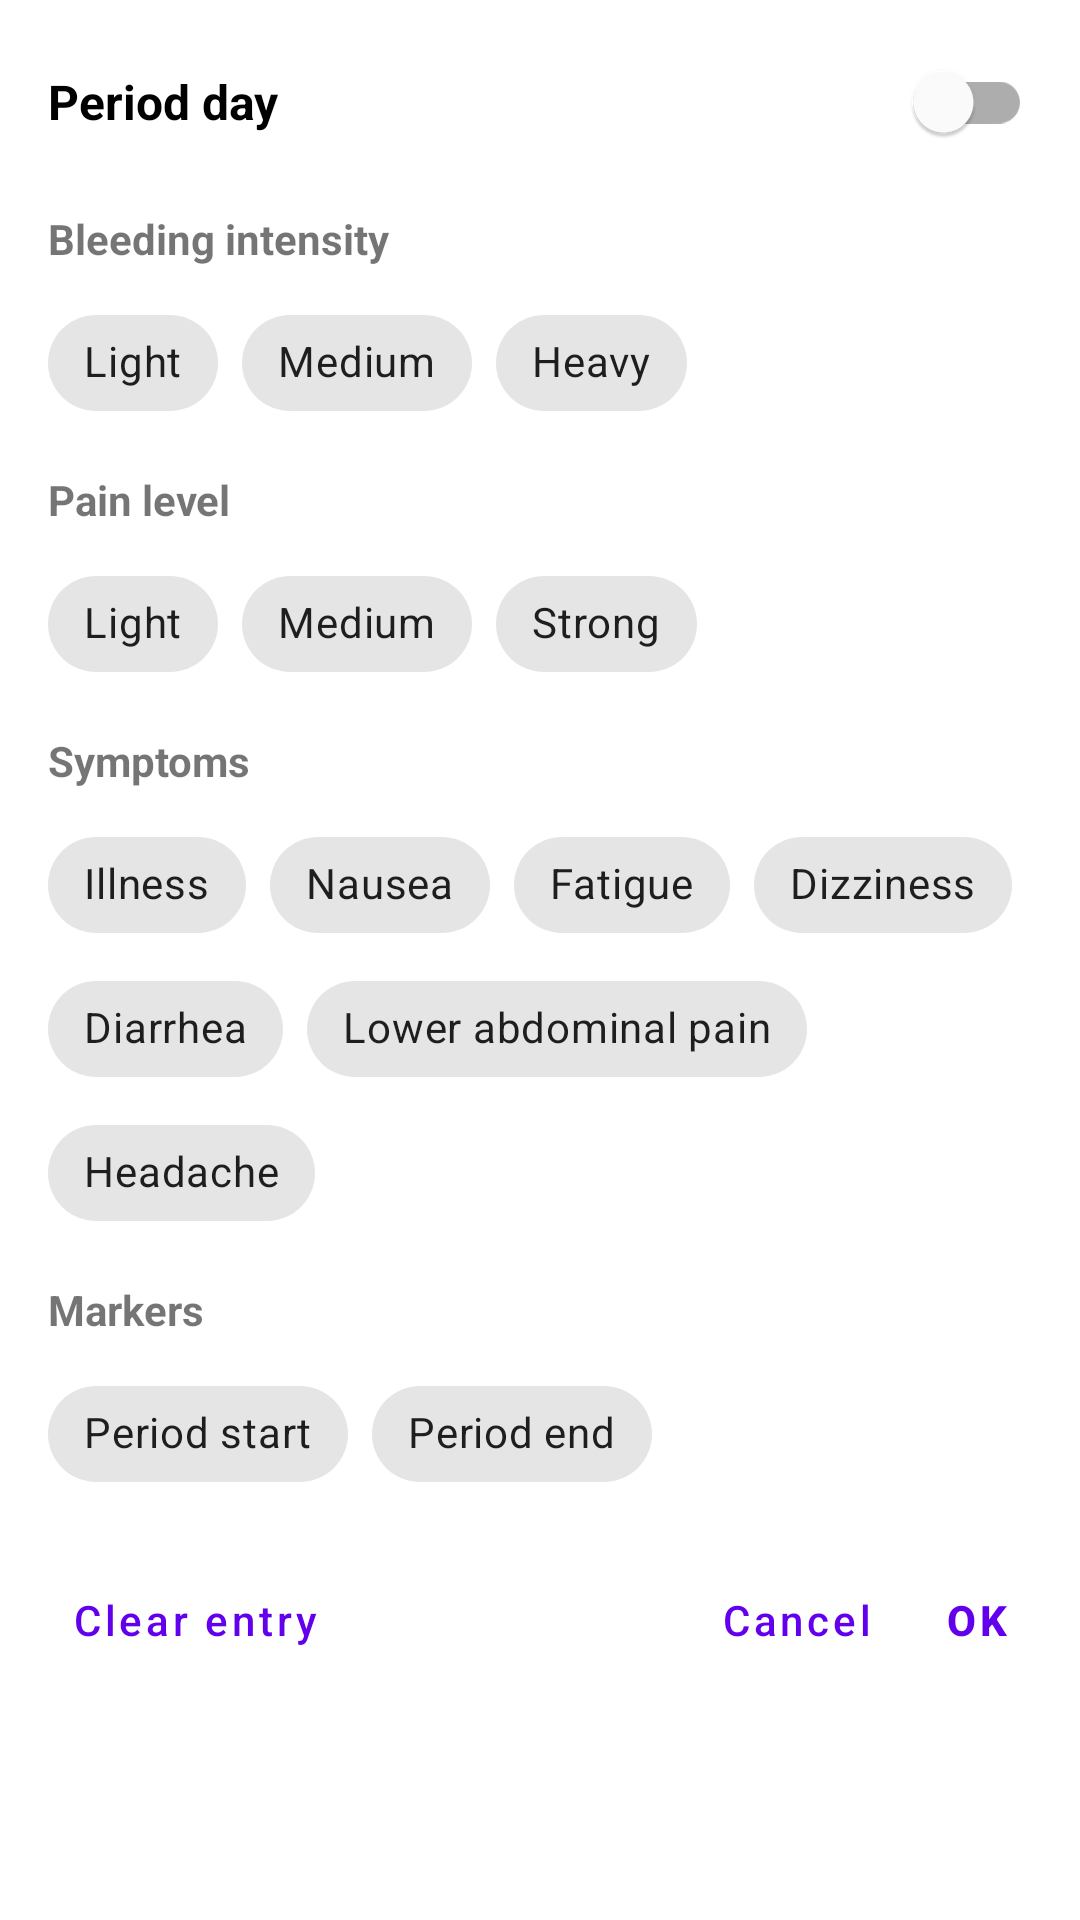

Write the Android layout XML for this screen, with the resource values it uses.
<!-- AndroidManifest.xml: application theme Theme.MaterialComponents.DayNight.NoActionBar -->
<!-- res/layout/dialog_period_entry.xml -->
<?xml version="1.0" encoding="utf-8"?>
<LinearLayout xmlns:android="http://schemas.android.com/apk/res/android"
    xmlns:app="http://schemas.android.com/apk/res-auto"
    android:id="@+id/period_modal_root"
    android:layout_width="match_parent"
    android:layout_height="wrap_content"
    android:orientation="vertical"
    android:paddingStart="16dp"
    android:paddingTop="10dp"
    android:paddingEnd="16dp"
    android:paddingBottom="4dp">

    <com.google.android.material.switchmaterial.SwitchMaterial
        android:id="@+id/switch_period_day"
        android:layout_width="match_parent"
        android:layout_height="wrap_content"
        android:text="@string/period_modal_period_day"
        android:textSize="16sp"
        android:textStyle="bold"
        app:useMaterialThemeColors="true" />

    <TextView
        android:id="@+id/tv_period_intensity_title"
        android:layout_width="wrap_content"
        android:layout_height="wrap_content"
        android:layout_marginTop="12dp"
        android:text="@string/period_modal_intensity_title"
        android:textStyle="bold" />

    <com.google.android.material.chip.ChipGroup
        android:id="@+id/chip_group_intensity"
        android:layout_width="match_parent"
        android:layout_height="wrap_content"
        android:layout_marginTop="8dp"
        app:singleSelection="true"
        app:selectionRequired="false">

        <com.google.android.material.chip.Chip
            android:id="@+id/chip_intensity_light"
            style="@style/Widget.MaterialComponents.Chip.Choice"
            android:layout_width="wrap_content"
            android:layout_height="wrap_content"
            android:text="@string/period_modal_intensity_light" />

        <com.google.android.material.chip.Chip
            android:id="@+id/chip_intensity_medium"
            style="@style/Widget.MaterialComponents.Chip.Choice"
            android:layout_width="wrap_content"
            android:layout_height="wrap_content"
            android:text="@string/period_modal_intensity_medium" />

        <com.google.android.material.chip.Chip
            android:id="@+id/chip_intensity_heavy"
            style="@style/Widget.MaterialComponents.Chip.Choice"
            android:layout_width="wrap_content"
            android:layout_height="wrap_content"
            android:text="@string/period_modal_intensity_heavy" />
    </com.google.android.material.chip.ChipGroup>

    <TextView
        android:id="@+id/tv_period_pain_title"
        android:layout_width="wrap_content"
        android:layout_height="wrap_content"
        android:layout_marginTop="12dp"
        android:text="@string/period_modal_pain_title"
        android:textStyle="bold" />

    <com.google.android.material.chip.ChipGroup
        android:id="@+id/chip_group_pain"
        android:layout_width="match_parent"
        android:layout_height="wrap_content"
        android:layout_marginTop="8dp"
        app:singleSelection="true"
        app:selectionRequired="false">

        <com.google.android.material.chip.Chip
            android:id="@+id/chip_pain_light"
            style="@style/Widget.MaterialComponents.Chip.Filter"
            android:layout_width="wrap_content"
            android:layout_height="wrap_content"
            app:checkedIconVisible="true"
            android:text="@string/period_modal_pain_light" />

        <com.google.android.material.chip.Chip
            android:id="@+id/chip_pain_medium"
            style="@style/Widget.MaterialComponents.Chip.Filter"
            android:layout_width="wrap_content"
            android:layout_height="wrap_content"
            app:checkedIconVisible="true"
            android:text="@string/period_modal_pain_medium" />

        <com.google.android.material.chip.Chip
            android:id="@+id/chip_pain_strong"
            style="@style/Widget.MaterialComponents.Chip.Filter"
            android:layout_width="wrap_content"
            android:layout_height="wrap_content"
            app:checkedIconVisible="true"
            android:text="@string/period_modal_pain_strong" />
    </com.google.android.material.chip.ChipGroup>

    <TextView
        android:id="@+id/tv_period_symptoms_title"
        android:layout_width="wrap_content"
        android:layout_height="wrap_content"
        android:layout_marginTop="12dp"
        android:text="@string/period_modal_symptoms_title"
        android:textStyle="bold" />

    <com.google.android.material.chip.ChipGroup
        android:id="@+id/chip_group_symptoms"
        android:layout_width="match_parent"
        android:layout_height="wrap_content"
        android:layout_marginTop="8dp"
        app:singleLine="false">

        <com.google.android.material.chip.Chip
            android:id="@+id/chip_symptom_illness"
            style="@style/Widget.MaterialComponents.Chip.Filter"
            android:layout_width="wrap_content"
            android:layout_height="wrap_content"
            android:text="@string/period_modal_illness" />

        <com.google.android.material.chip.Chip
            android:id="@+id/chip_symptom_nausea"
            style="@style/Widget.MaterialComponents.Chip.Filter"
            android:layout_width="wrap_content"
            android:layout_height="wrap_content"
            android:text="@string/period_modal_symptom_nausea" />

        <com.google.android.material.chip.Chip
            android:id="@+id/chip_symptom_fatigue"
            style="@style/Widget.MaterialComponents.Chip.Filter"
            android:layout_width="wrap_content"
            android:layout_height="wrap_content"
            android:text="@string/period_modal_symptom_fatigue" />

        <com.google.android.material.chip.Chip
            android:id="@+id/chip_symptom_dizziness"
            style="@style/Widget.MaterialComponents.Chip.Filter"
            android:layout_width="wrap_content"
            android:layout_height="wrap_content"
            android:text="@string/period_modal_symptom_dizziness" />

        <com.google.android.material.chip.Chip
            android:id="@+id/chip_symptom_diarrhea"
            style="@style/Widget.MaterialComponents.Chip.Filter"
            android:layout_width="wrap_content"
            android:layout_height="wrap_content"
            android:text="@string/period_modal_symptom_diarrhea" />

        <com.google.android.material.chip.Chip
            android:id="@+id/chip_symptom_lower_abdominal_pain"
            style="@style/Widget.MaterialComponents.Chip.Filter"
            android:layout_width="wrap_content"
            android:layout_height="wrap_content"
            android:text="@string/period_modal_symptom_lower_abdominal_pain" />

        <com.google.android.material.chip.Chip
            android:id="@+id/chip_symptom_headache"
            style="@style/Widget.MaterialComponents.Chip.Filter"
            android:layout_width="wrap_content"
            android:layout_height="wrap_content"
            android:text="@string/period_modal_symptom_headache" />
    </com.google.android.material.chip.ChipGroup>

    <TextView
        android:id="@+id/tv_period_markers_title"
        android:layout_width="wrap_content"
        android:layout_height="wrap_content"
        android:layout_marginTop="12dp"
        android:text="@string/period_modal_markers_title"
        android:textStyle="bold" />

    <com.google.android.material.chip.ChipGroup
        android:id="@+id/chip_group_markers"
        android:layout_width="match_parent"
        android:layout_height="wrap_content"
        android:layout_marginTop="8dp"
        app:singleLine="false">

        <com.google.android.material.chip.Chip
            android:id="@+id/chip_start"
            style="@style/Widget.MaterialComponents.Chip.Filter"
            android:layout_width="wrap_content"
            android:layout_height="wrap_content"
            android:text="@string/period_modal_start_marker" />

        <com.google.android.material.chip.Chip
            android:id="@+id/chip_end"
            style="@style/Widget.MaterialComponents.Chip.Filter"
            android:layout_width="wrap_content"
            android:layout_height="wrap_content"
            android:text="@string/period_modal_end_marker" />
    </com.google.android.material.chip.ChipGroup>

    <LinearLayout
        android:id="@+id/period_modal_actions"
        android:layout_width="match_parent"
        android:layout_height="wrap_content"
        android:layout_marginTop="14dp"
        android:gravity="center_vertical"
        android:orientation="horizontal">

        <com.google.android.material.button.MaterialButton
            android:id="@+id/btn_period_delete"
            style="@style/Widget.MaterialComponents.Button.TextButton"
            android:layout_width="wrap_content"
            android:layout_height="wrap_content"
            android:minWidth="0dp"
            android:text="@string/period_modal_clear"
            android:textAllCaps="false" />

        <Space
            android:layout_width="0dp"
            android:layout_height="1dp"
            android:layout_weight="1" />

        <com.google.android.material.button.MaterialButton
            android:id="@+id/btn_period_cancel"
            style="@style/Widget.MaterialComponents.Button.TextButton"
            android:layout_width="wrap_content"
            android:layout_height="wrap_content"
            android:layout_marginEnd="8dp"
            android:minWidth="0dp"
            android:text="@string/dialog_cancel"
            android:textAllCaps="false" />

        <com.google.android.material.button.MaterialButton
            android:id="@+id/btn_period_save"
            style="@style/Widget.MaterialComponents.Button.TextButton"
            android:layout_width="wrap_content"
            android:layout_height="wrap_content"
            android:minWidth="0dp"
            android:text="@string/dialog_ok"
            android:textAllCaps="false"
            android:textStyle="bold" />
    </LinearLayout>

</LinearLayout>
<!-- resources referenced by this layout -->
<resources>
  <string name="dialog_cancel">Cancel</string>
  <string name="dialog_ok">OK</string>
  <string name="period_modal_clear">Clear entry</string>
  <string name="period_modal_end_marker">Period end</string>
  <string name="period_modal_illness">Illness</string>
  <string name="period_modal_intensity_heavy">Heavy</string>
  <string name="period_modal_intensity_light">Light</string>
  <string name="period_modal_intensity_medium">Medium</string>
  <string name="period_modal_intensity_title">Bleeding intensity</string>
  <string name="period_modal_markers_title">Markers</string>
  <string name="period_modal_pain_light">Light</string>
  <string name="period_modal_pain_medium">Medium</string>
  <string name="period_modal_pain_strong">Strong</string>
  <string name="period_modal_pain_title">Pain level</string>
  <string name="period_modal_period_day">Period day</string>
  <string name="period_modal_start_marker">Period start</string>
  <string name="period_modal_symptom_diarrhea">Diarrhea</string>
  <string name="period_modal_symptom_dizziness">Dizziness</string>
  <string name="period_modal_symptom_fatigue">Fatigue</string>
  <string name="period_modal_symptom_headache">Headache</string>
  <string name="period_modal_symptom_lower_abdominal_pain">Lower abdominal pain</string>
  <string name="period_modal_symptom_nausea">Nausea</string>
  <string name="period_modal_symptoms_title">Symptoms</string>
</resources>
